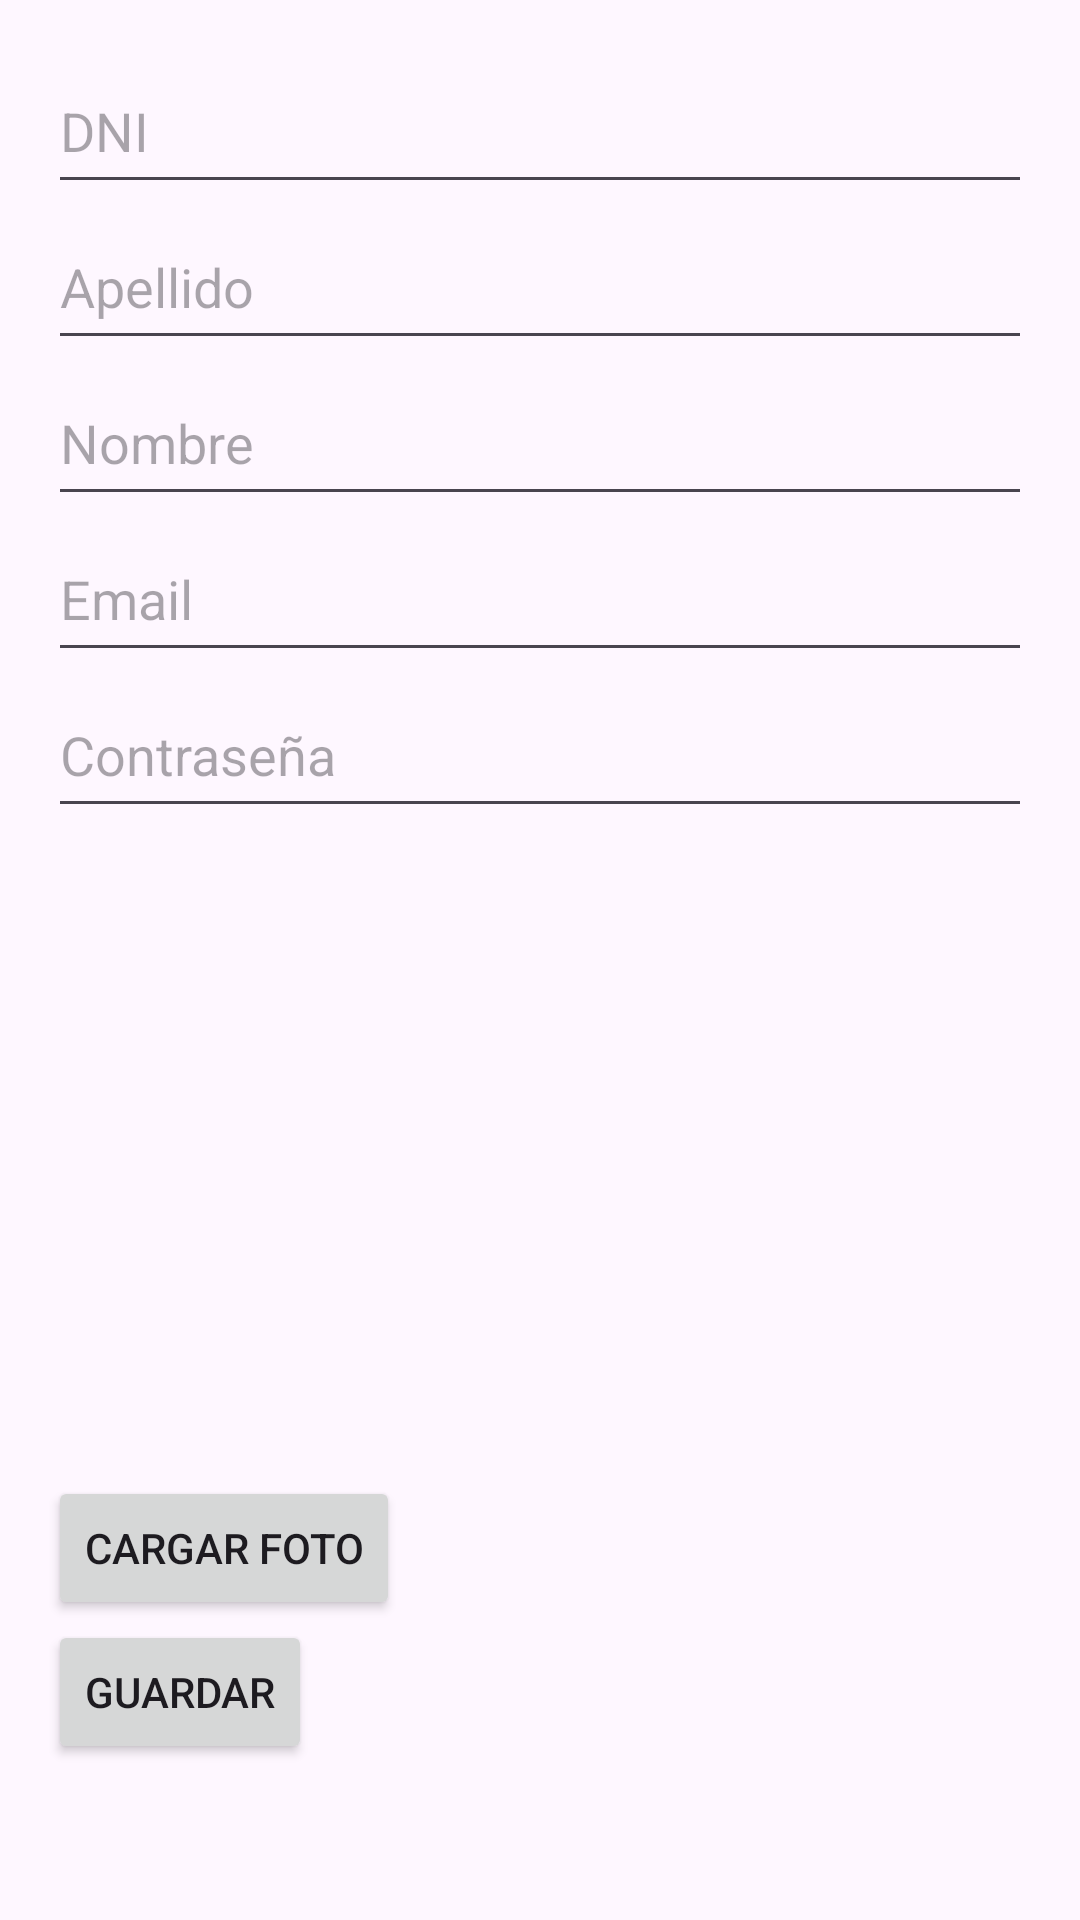

Produce the Android XML layout that renders to this screen, including the resource entries it uses.
<!-- AndroidManifest.xml: application theme Theme.Tp03Laboratorio -->
<!-- res/layout/activity_registro.xml -->
<?xml version="1.0" encoding="utf-8"?>
<androidx.constraintlayout.widget.ConstraintLayout xmlns:android="http://schemas.android.com/apk/res/android"
    xmlns:app="http://schemas.android.com/apk/res-auto"
    xmlns:tools="http://schemas.android.com/tools"
    android:id="@+id/main"
    android:layout_width="match_parent"
    android:layout_height="match_parent"
    tools:context=".ui.registro.RegistroActivity">

    <LinearLayout
        android:layout_width="match_parent"
        android:layout_height="match_parent"
        android:orientation="vertical"
        android:padding="16dp">

        <EditText
            android:id="@+id/etDni"
            android:layout_width="match_parent"
            android:layout_height="52dp"
            android:hint="DNI" />

        <EditText
            android:id="@+id/etApellido"
            android:layout_width="match_parent"
            android:layout_height="52dp"
            android:hint="Apellido" />

        <EditText
            android:id="@+id/etNombre"
            android:layout_width="match_parent"
            android:layout_height="52dp"
            android:hint="Nombre" />

        <EditText
            android:id="@+id/etMail"
            android:layout_width="match_parent"
            android:layout_height="52dp"
            android:hint="Email" />

        <EditText
            android:id="@+id/etPassword"
            android:layout_width="match_parent"
            android:layout_height="52dp"
            android:hint="Contraseña"
            android:inputType="textPassword" />

        <ImageView
            android:id="@+id/ivFoto"
            android:layout_width="match_parent"
            android:layout_height="200dp"
            android:layout_marginTop="16dp"
            android:contentDescription="Foto seleccionada" />

        <Button
            android:id="@+id/btnCargarFoto"
            android:layout_width="wrap_content"
            android:layout_height="wrap_content"
            android:text="Cargar Foto" />

        <Button
            android:id="@+id/btnGuardar"
            android:layout_width="wrap_content"
            android:layout_height="wrap_content"
            android:text="Guardar" />

    </LinearLayout>

</androidx.constraintlayout.widget.ConstraintLayout>
<!-- resources referenced by this layout -->
<resources>
  <style name="Theme.Tp03Laboratorio" parent="Base.Theme.Tp03Laboratorio" />
  <style name="Base.Theme.Tp03Laboratorio" parent="Theme.Material3.DayNight.NoActionBar">
          
          
      </style>
</resources>
